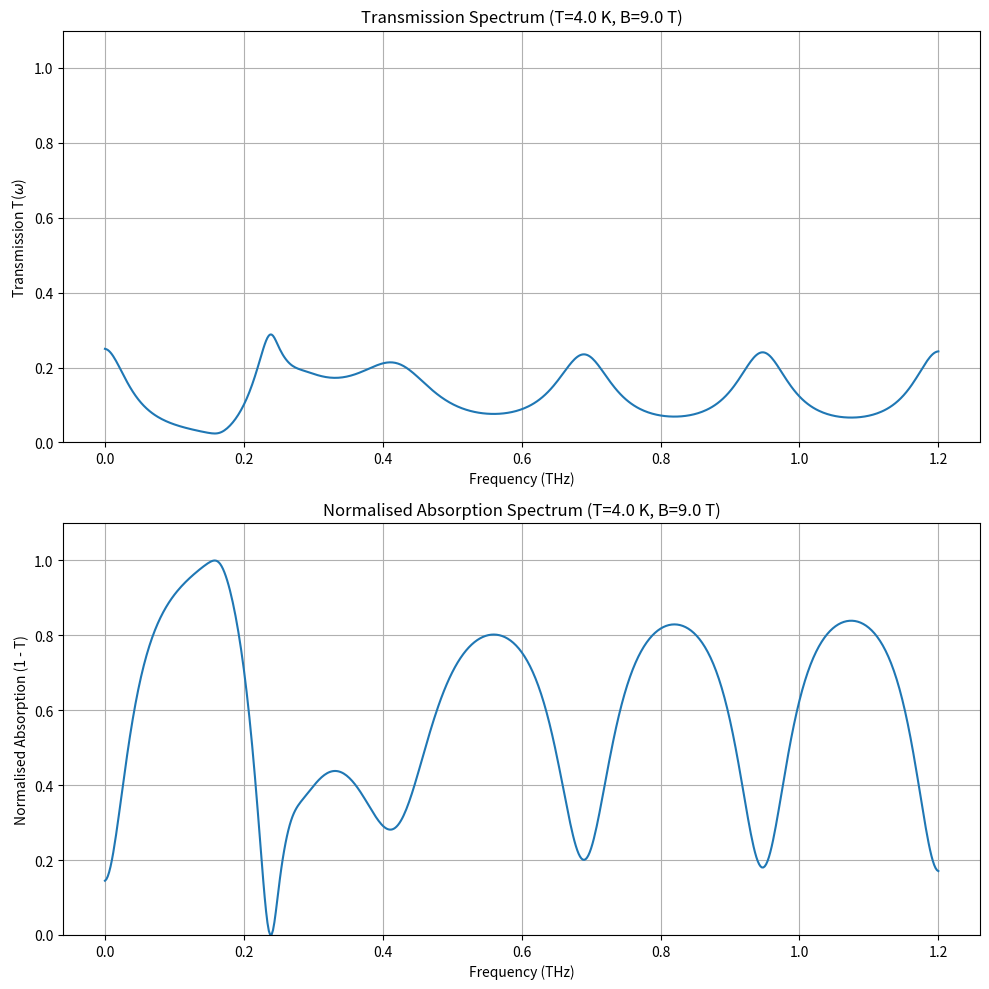

Generate this figure with matplotlib:
# Zeeman相互作用のみに基づく透過スペクトル計算
import numpy as np
import sympy as sp
import scipy.constants as const
import matplotlib.pyplot as plt

# --- 物理定数 ---
eps_bg = 14.4  # 背景の誘電率
mu_B = const.physical_constants['Bohr magneton'][0]  # ボーア磁子 (J/T)
mu_0 = const.mu_0  # 真空の透磁率
c = const.c  # 光速
k_B = const.k  # ボルツマン定数
hbar = const.hbar  # ディラック定数
N_spin = 24/1.238 * 1e27  # Gd^{3+}のスピン密度 (1/m^3)
s = 3.5  # スピンサイズ
d =  0.1578e-3  # GGGの膜厚 (m)
# --- 補助関数 ---
def calculate_d2A_daB2_analytical(a_B, s):
    """
    A の a_B に関する二階微分を、分析的に導出した式に基づいて計算する。
    
    A = sinh(a_B*s/2) * cosh(a_B*(s+1)/2) / sinh(a_B/2)
    """
    
    # ゼロ除算を避けるための微小量
    if np.isclose(a_B, 0.0):
        # a_B -> 0 の極限を別途計算する必要があります（ここでは NaN を返す）
        return np.nan 

    # --- 計算の効率化と可読性のために、共通項を定義 ---
    
    # 各sinh/coshの引数
    arg_s = (a_B * s) / 2.0
    arg_s_plus_1 = (a_B * (s + 1)) / 2.0
    arg_denom = a_B / 2.0
    arg_T1_num = (a_B * (2 * s + 1)) / 2.0
    
    # 各sinh/coshの値
    sinh_s = np.sinh(arg_s)
    cosh_s = np.cosh(arg_s)
    
    sinh_s_plus_1 = np.sinh(arg_s_plus_1)
    cosh_s_plus_1 = np.cosh(arg_s_plus_1)
    
    sinh_denom = np.sinh(arg_denom)
    cosh_denom = np.cosh(arg_denom)
    
    sinh_T1_num = np.sinh(arg_T1_num)
    
    # --- 各項の計算 ---
    
    # T1
    T1_numerator = s * (s + 1) * sinh_T1_num
    T1_denominator = 2.0 * sinh_denom
    T1 = T1_numerator / T1_denominator
    
    # T2
    T2_bracket = (s * cosh_s * cosh_s_plus_1) + \
                   ((s + 1) * sinh_s * sinh_s_plus_1)
    
    T2_numerator = -cosh_denom * T2_bracket
    T2_denominator = 2.0 * (sinh_denom ** 2)
    T2 = T2_numerator / T2_denominator
    
    # T3
    T3_numerator = (cosh_denom ** 2) * sinh_s * cosh_s_plus_1
    T3_denominator = 2.0 * (sinh_denom ** 3)
    T3 = T3_numerator / T3_denominator
    
    # --- 合計 ---
    d2A_daB2 = T1 + T2 + T3
    
    return d2A_daB2

# -----------------------------------------------------------------
# 1. 感受率の計算 
# -----------------------------------------------------------------
def calculate_chi_M(omega, T, B, g, gamma):
    """
    磁気感受率 chi_M(omega) を計算する関数
    
    引数:
    omega (float): 角周波数 (rad/s)
    T (float): 温度 (K) 
    B (float): 外部磁場 (T) 
    g (float): g因子
    gamma (float): 緩和定数 (rad/s)
    s (float): スピンサイズ (例: 7/2)

    戻り値:
    complex: 複素磁気感受率 chi_M
    """
    
    omega_0 = g * mu_B * B / hbar  # Zeeman固有周波数 (rad/s)
    a_B = g * mu_B * B / k_B / T  # 無次元係数

    # 分配関数
    Z = sum(np.exp(a_B * m) for m in np.arange(-s, s + 1))
    
    # 複数の遷移を考慮した磁気感受率の計算
    chi_M = 0 + 0j
    
    # 各遷移 |m⟩ → |m±1⟩ を考慮
    for m in np.arange(-s, s):
        # 選択則: Δm = ±1
        m_upper = m + 1
        
        # ボルツマン因子の差（遷移強度）
        population_diff = (np.exp(a_B * m) - np.exp(a_B * m_upper)) / Z
        
        # 遷移双極子モーメントの行列要素の二乗（簡略化）
        # ⟨m|S_±|m±1⟩ ∝ sqrt[(s∓m)(s±m+1)]
        matrix_element_sq = (s - m) * (s + m + 1)
        
        # 各遷移の寄与（Lorentz型）
        chi_M += (mu_0 * N_spin * (g * mu_B)**2 * matrix_element_sq * population_diff) / \
                 (hbar * (omega_0 - omega - 1j * gamma))
    
    return chi_M

def calculate_chi_E(omega):
    """
    電気感受率 chi_E(omega) を計算する関数。
    磁気感受率にのみ依存するモデルのため、ここでは0を返す。
    もし必要ならば、周波数依存の関数を実装してください。
    """
    return 0 + 0j # (定数または周波数依存の関数を実装)

# -----------------------------------------------------------------
# 2. インピーダンスと位相の計算 (式 )
# -----------------------------------------------------------------

def calculate_relative_impedance(chi_M, chi_E):
    """
    相対インピーダンス Z_r を計算 
    Z_r = sqrt( (1 + chi_M) / (1 + chi_E) )
    """
    return np.sqrt((1 + chi_M) / (eps_bg * (1 + chi_E)))

def calculate_wave_number(omega, chi_M, chi_E):
    """
    媒体中の波数 k を実部虚部ごとに計算 
    k = (omega / c) * np.sqrt((1 + chi_M) * eps_bg * (1 + chi_E))
    """
    k = (omega / c) * np.sqrt((1 + chi_M) * eps_bg * (1 + chi_E))
    k_real = np.real(k)
    k_imag = np.imag(k)
    return k_real, k_imag  # 戻り値は実部[0]と虚部[1]のタプル


def calculate_phase(omega, chi_M, chi_E):
    """
    位相 phi を計算 
    phi = k * d + Arg{...}
    """
    
    # 媒体中の波数 k
    k = (omega / c) * np.sqrt((1 + chi_M) * eps_bg * (1 + chi_E))
    k_real = np.real(k)
    # k_imag = np.imag(k)
    
    # 伝搬項
    term1 = k_real * d

    # 界面での反射による位相項
    sqrt_mu_r = np.sqrt(1 + chi_M)
    sqrt_eps_r = eps_bg * np.sqrt(1 + chi_E)
    
    # 反射係数 r に対応する項 [cite: 18]
    r_term = (sqrt_eps_r - sqrt_mu_r) / (sqrt_mu_r + sqrt_eps_r)
    
    term2 = np.angle(r_term)
    
    return term1 + term2

# -----------------------------------------------------------------
# 3. 透過率 T(omega) の計算 (式 )
# -----------------------------------------------------------------

def calculate_T_spec(Z_r, phi, k):
    """
    透過率 T(omega) を計算 
    T = |Z_r|^2 / [ (1+|Z_r|^2)^2 * {1 - e^(-2k"L)cos^(2(k'L+phi))} + 4(Re{Z_r})^2 * {1 + e^(-2k"L)cos^(2(k'L+phi))} ]
    """
    
    Z_r_abs_sq = np.abs(Z_r)**2
    Re_Z_r = np.real(Z_r)
    k_imag = np.abs(k[1])
    phi_imag = np.exp(-2 * k_imag * d)
    cos = np.cos(2 * phi)

    
    numerator = 2 * Z_r_abs_sq
    
    term_1 = ((1 + Z_r_abs_sq)**2) * (1 - phi_imag * cos)
    term_2 = 4 * (Re_Z_r**2) * (1 + phi_imag * cos)
    
    denominator = term_1 + term_2
    
    # 0除算を避ける
    if denominator == 0:
        print("発散あり\n")
        return np.nan
        
    return numerator / denominator

# -----------------------------------------------------------------
# 4. メイン実行部
# -----------------------------------------------------------------

def get_T_spec_spectrum(omega_rads, T, B, g, gamma):
    """
    指定されたパラメータで透過スペクトルを計算する
    """
    
    T_spectrum = []
    
    # numpy 配列を複素数型で初期化
    chi_M_array = np.zeros_like(omega_rads, dtype=complex)
    chi_E_array = np.zeros_like(omega_rads, dtype=complex)
    Z_r_array = np.zeros_like(omega_rads, dtype=complex)
    phi_array = np.zeros_like(omega_rads, dtype=complex)
    T_array = np.zeros_like(omega_rads, dtype=float)
    
    for i, omega in enumerate(omega_rads):
        # 1. 感受率の計算 
        chi_M = calculate_chi_M(omega, T, B, g, gamma)
        chi_E = calculate_chi_E(omega)
        
        # 2. インピーダンスと位相の計算
        Z_r = calculate_relative_impedance(chi_M, chi_E)
        phi = calculate_phase(omega, chi_M, chi_E)
        k = calculate_wave_number(omega, chi_E, chi_M)
        
        # 3. 透過率の計算
        T_val = calculate_T_spec(Z_r, phi, k)
        
        T_array[i] = T_val

    return T_array

# --- シミュレーションの実行例 ---
if __name__ == "__main__":
    
    # パラメータ設定
    T = 4.0                             # 温度 (K)
    B = 9.0                             # 磁場 (T)
    g = 1.95                            # g因子
    
    # 緩和定数の設定（線幅を制御）
    # 実験的な線幅から推定: FWHM ~ 0.03 THz → gamma ~ 2π × 0.015 THz
    gamma = 2 * np.pi * 0.015 * 1e12    # 緩和定数 (rad/s)
    
    # Zeeman周波数の確認
    omega_zeeman = g * mu_B * B / hbar
    freq_zeeman = omega_zeeman / (2 * np.pi * 1e12)
    print(f"Zeeman周波数: {freq_zeeman:.3f} THz")
    print(f"線幅 (gamma): {gamma / (2 * np.pi * 1e12):.4f} THz")
    
    # 計算する周波数範囲 (THz -> rad/s)
    freq_thz = np.linspace(0, 1.2, 601)
    omega_rads = freq_thz * 1e12 * (2 * np.pi)

    # スペクトル計算
    T_spec = get_T_spec_spectrum(omega_rads, T, B, g, gamma)
    
    # NaN値を除去
    T_spec = np.nan_to_num(T_spec, nan=1.0)
    
    # 吸収スペクトルに変換（1 - Transmission）
    absorption_spec = 1 - T_spec

    # スペクトルの正規化
    min_val, max_val = np.min(absorption_spec), np.max(absorption_spec)
    if max_val > min_val and np.isfinite(max_val) and np.isfinite(min_val):
        absorption_spec_norm = (absorption_spec - min_val) / (max_val - min_val)
    else:
        absorption_spec_norm = np.full_like(absorption_spec, 0.5)
    
    # 結果のプロット（2つのサブプロット）
    fig, (ax1, ax2) = plt.subplots(2, 1, figsize=(10, 10))
    
    # 透過スペクトル
    ax1.plot(freq_thz, T_spec)
    ax1.set_xlabel("Frequency (THz)")
    ax1.set_ylabel(r"Transmission T($\omega$)")
    ax1.set_title(f"Transmission Spectrum (T={T} K, B={B} T)")
    ax1.grid(True)
    ax1.set_ylim(0, 1.1)
    
    # 正規化吸収スペクトル
    ax2.plot(freq_thz, absorption_spec_norm)
    ax2.set_xlabel("Frequency (THz)")
    ax2.set_ylabel(r"Normalised Absorption (1 - T)")
    ax2.set_title(f"Normalised Absorption Spectrum (T={T} K, B={B} T)")
    ax2.grid(True)
    ax2.set_ylim(0, 1.1)
    
    plt.tight_layout()
    plt.savefig("NR_spectrum.png", dpi=200)
